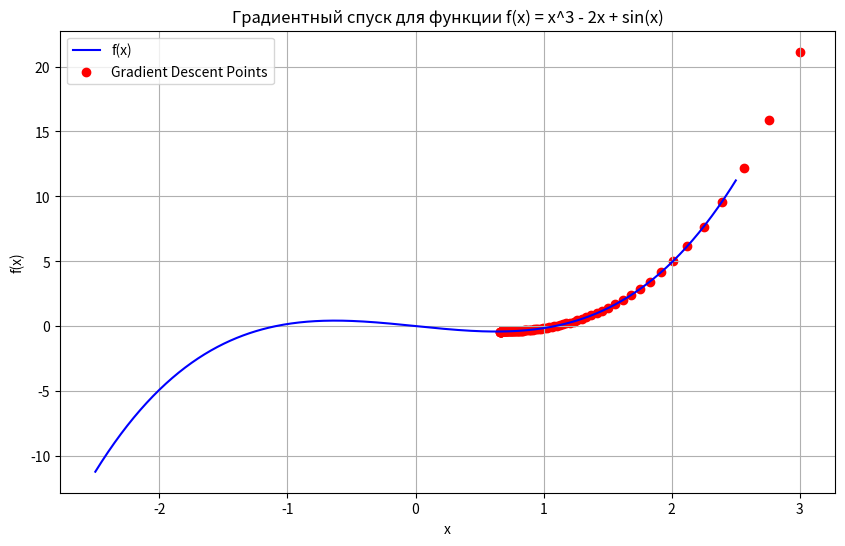

This figure's Python source:
# f(x) = x**3 − 2x + sin(x) (with gpt:)

import matplotlib.pyplot as plt
import numpy as np

# Исходная функция и её производная
func = lambda x: x**3 - 2*x + np.sin(x)
diffFunc = lambda x: 3*x**2 - 2 + np.cos(x)

# Реализация градиентного спуска
def gradientDescend(func=lambda x: x**2,
                    diffFunc=lambda x: 2*x,
                    x0=3,
                    speed=0.01,
                    epochs=100):
    xList = [x0]
    yList = [func(x0)]

    x = x0
    for i in range(epochs):
        x = x - speed * diffFunc(x)
        xList.append(x)
        yList.append(func(x))

    return xList, yList

# Вызов градиентного спуска для заданной функции
x_vals, y_vals = gradientDescend(func, diffFunc, x0=3, speed=0.01, epochs=100)

# Вывод финального значения минимума
print(f"Минимум достигается при x ≈ {x_vals[-1]:.5f}, f(x) ≈ {y_vals[-1]:.5f}")

# Строим функцию и точки
x_range = np.linspace(-2.5, 2.5, 400)
y_range = func(x_range)

plt.figure(figsize=(10, 6))
plt.plot(x_range, y_range, label='f(x)', color='blue')
plt.scatter(x_vals, y_vals, color='red', label='Gradient Descent Points')
plt.title('Градиентный спуск для функции f(x) = x^3 - 2x + sin(x)')
plt.xlabel('x')
plt.ylabel('f(x)')
plt.legend()
plt.grid(True)
plt.show()

# Вывод: сошелся ли метод?
print(f"Последнее значение x: {x_vals[-1]:.5f}")
print(f"Значение функции в этой точке: {y_vals[-1]:.5f}")

def test_convergence(speed, x_target=1.2, tol=0.1):
    x_vals, _ = gradientDescend(func, diffFunc, x0=3, speed=speed, epochs=100)
    return abs(x_vals[-1] - x_target) < tol

# Бинарный поиск граничного значения speed
def find_critical_speed(low=0.001, high=1.0, tolerance=1e-4):
    while high - low > tolerance:
        mid = (low + high) / 2
        if test_convergence(mid):
            low = mid  # скорость допустимая, можно выше
        else:
            high = mid  # скорость слишком большая, метод расходится
    return low

critical_speed = find_critical_speed()
print(f"Примерное граничное значение speed: {critical_speed:.5f}")
print("Ниже этого значения метод сходится, выше — расходится.")
